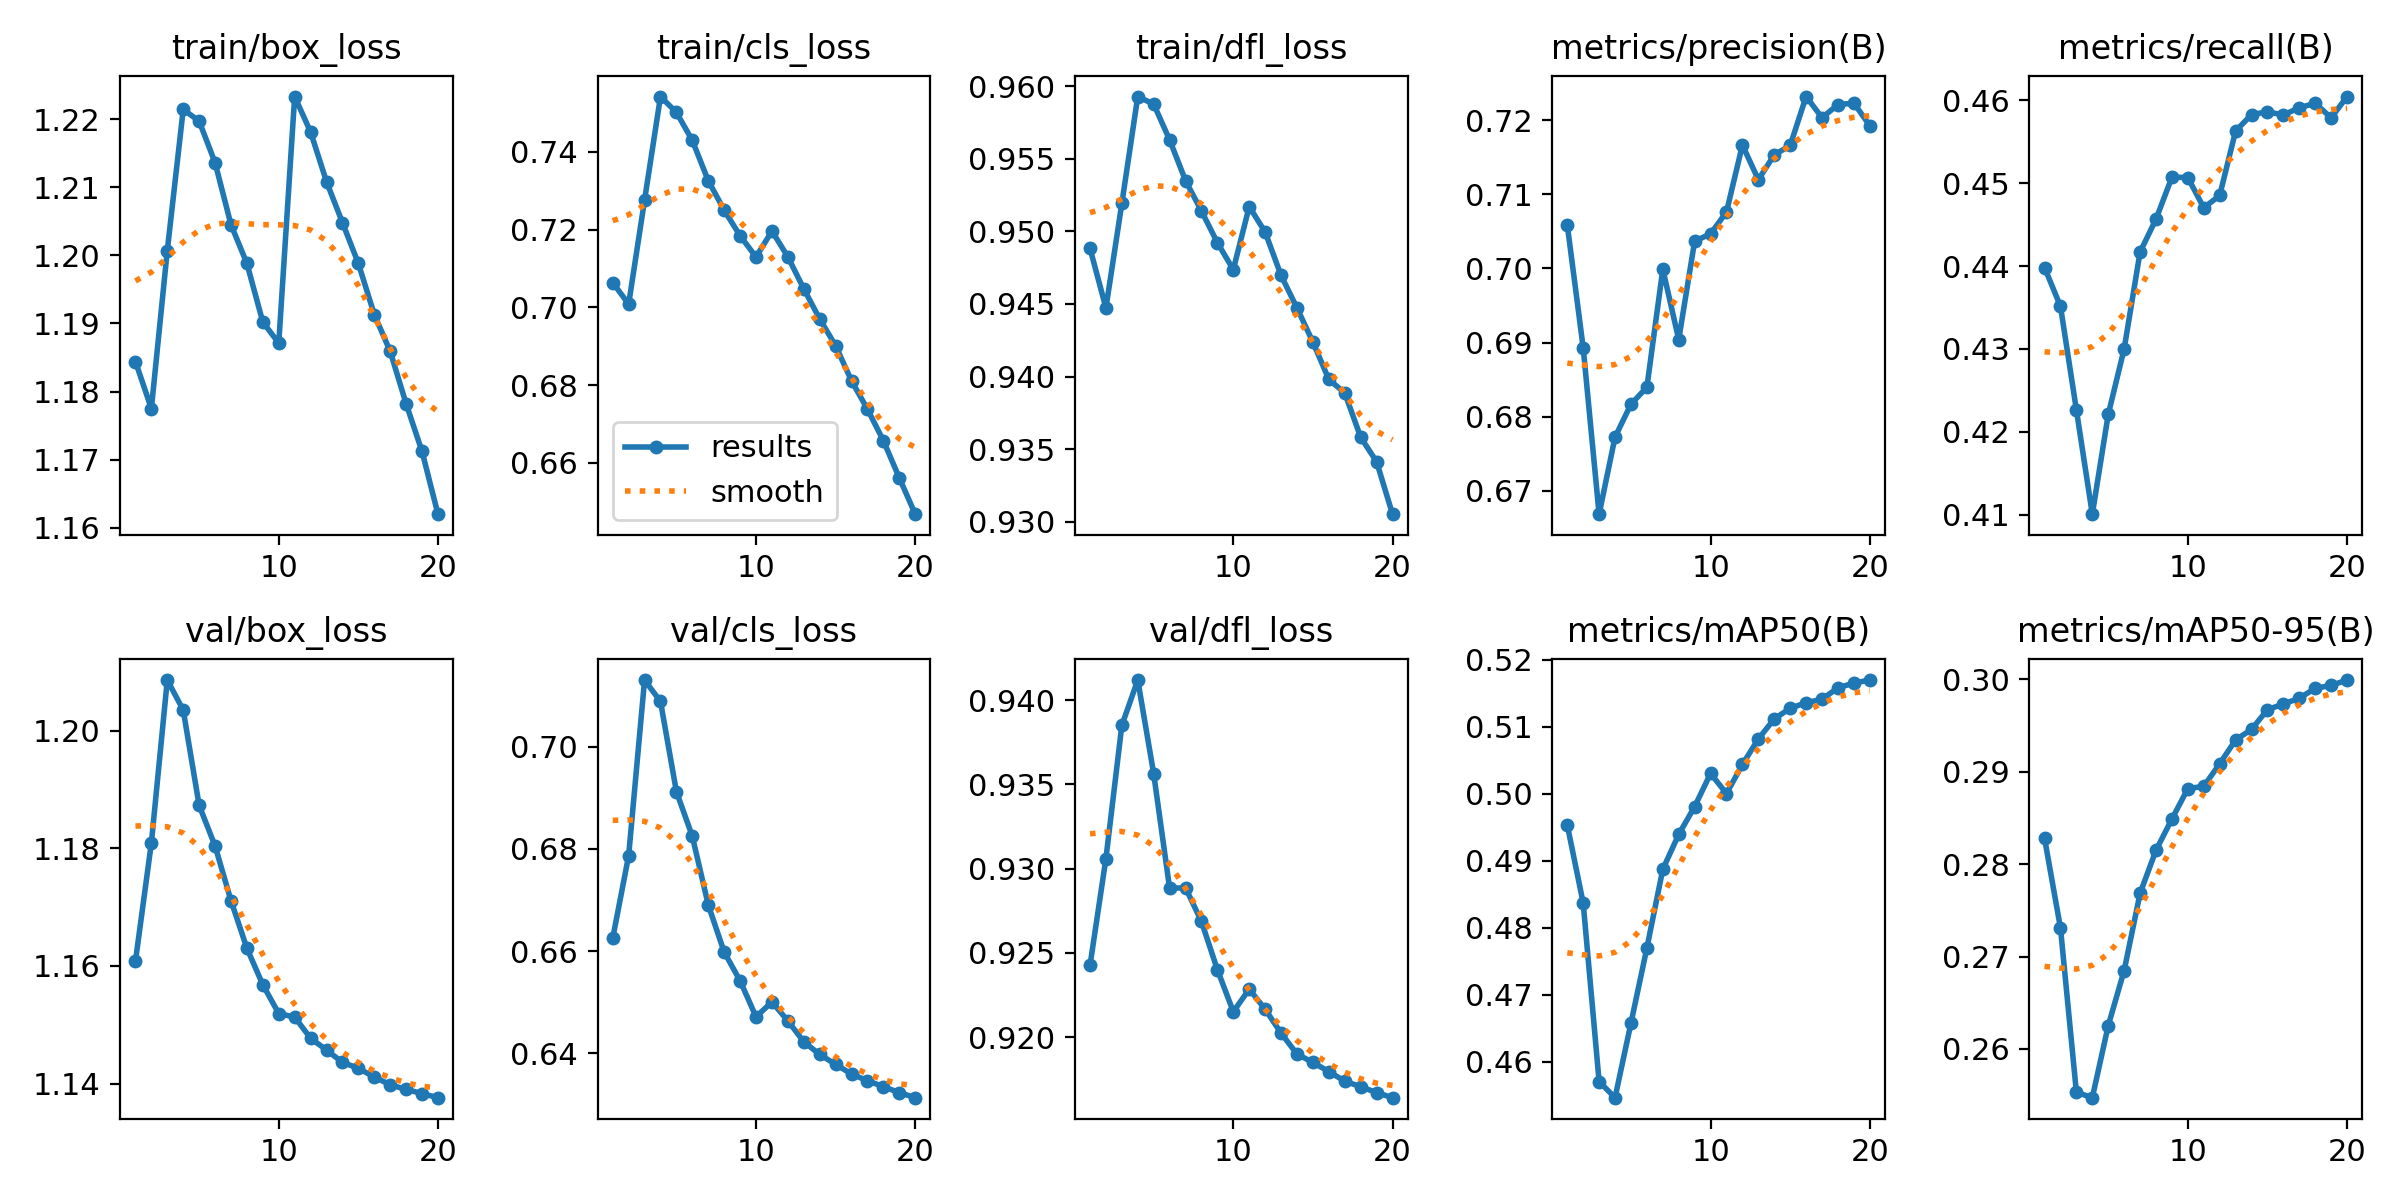

The data file committed next to this chart (first rows):
epoch, train/box_loss, train/cls_loss, train/dfl_loss, metrics/precision(B), metrics/recall(B), metrics/mAP50(B), metrics/mAP50-95(B), val/box_loss, val/cls_loss, val/dfl_loss, lr/pg0, lr/pg1, lr/pg2
1, 1.184, 0.7064, 0.9488, 0.7059, 0.4398, 0.4954, 0.2828, 1.161, 0.6625, 0.9243, 0.00333, 0.00333, 0.00333
2, 1.177, 0.7008, 0.9447, 0.6893, 0.4351, 0.4837, 0.2731, 1.181, 0.6787, 0.9306, 0.006334, 0.006334, 0.006334
3, 1.201, 0.7276, 0.9519, 0.6669, 0.4227, 0.457, 0.2553, 1.209, 0.7131, 0.9385, 0.009007, 0.009007, 0.009007
4, 1.221, 0.7543, 0.9593, 0.6773, 0.4101, 0.4546, 0.2547, 1.204, 0.7089, 0.9412, 0.008515, 0.008515, 0.008515
5, 1.22, 0.7502, 0.9588, 0.6817, 0.4221, 0.4657, 0.2625, 1.187, 0.6912, 0.9356, 0.008515, 0.008515, 0.008515
6, 1.214, 0.743, 0.9563, 0.684, 0.43, 0.477, 0.2685, 1.18, 0.6825, 0.9288, 0.00802, 0.00802, 0.00802
7, 1.204, 0.7326, 0.9535, 0.6999, 0.4417, 0.4887, 0.2768, 1.171, 0.669, 0.9289, 0.007525, 0.007525, 0.007525
8, 1.199, 0.725, 0.9514, 0.6904, 0.4456, 0.4939, 0.2815, 1.163, 0.6598, 0.9269, 0.00703, 0.00703, 0.00703
9, 1.19, 0.7184, 0.9492, 0.7037, 0.4507, 0.4981, 0.2849, 1.157, 0.6542, 0.924, 0.006535, 0.006535, 0.006535
10, 1.187, 0.713, 0.9474, 0.7047, 0.4507, 0.503, 0.2882, 1.152, 0.6471, 0.9215, 0.00604, 0.00604, 0.00604
11, 1.223, 0.7196, 0.9517, 0.7076, 0.447, 0.5, 0.2884, 1.151, 0.65, 0.9228, 0.005545, 0.005545, 0.005545
12, 1.218, 0.713, 0.9499, 0.7166, 0.4485, 0.5044, 0.2909, 1.148, 0.6463, 0.9216, 0.00505, 0.00505, 0.00505
13, 1.211, 0.7048, 0.947, 0.712, 0.4563, 0.5082, 0.2934, 1.146, 0.6422, 0.9202, 0.004555, 0.004555, 0.004555
14, 1.205, 0.697, 0.9447, 0.7153, 0.4583, 0.5112, 0.2946, 1.144, 0.6398, 0.919, 0.00406, 0.00406, 0.00406
15, 1.199, 0.6901, 0.9424, 0.7166, 0.4586, 0.5128, 0.2967, 1.143, 0.6378, 0.9185, 0.003565, 0.003565, 0.003565
16, 1.191, 0.6811, 0.9398, 0.7232, 0.4582, 0.5136, 0.2973, 1.141, 0.6359, 0.918, 0.00307, 0.00307, 0.00307
17, 1.186, 0.6738, 0.9389, 0.7203, 0.4591, 0.5141, 0.298, 1.14, 0.6346, 0.9174, 0.002575, 0.002575, 0.002575
18, 1.178, 0.6657, 0.9358, 0.7221, 0.4596, 0.5158, 0.299, 1.139, 0.6334, 0.9171, 0.00208, 0.00208, 0.00208
19, 1.171, 0.6561, 0.9341, 0.7223, 0.4579, 0.5165, 0.2994, 1.138, 0.6323, 0.9167, 0.001585, 0.001585, 0.001585
20, 1.162, 0.6468, 0.9305, 0.7192, 0.4604, 0.517, 0.2999, 1.138, 0.6313, 0.9164, 0.00109, 0.00109, 0.00109
